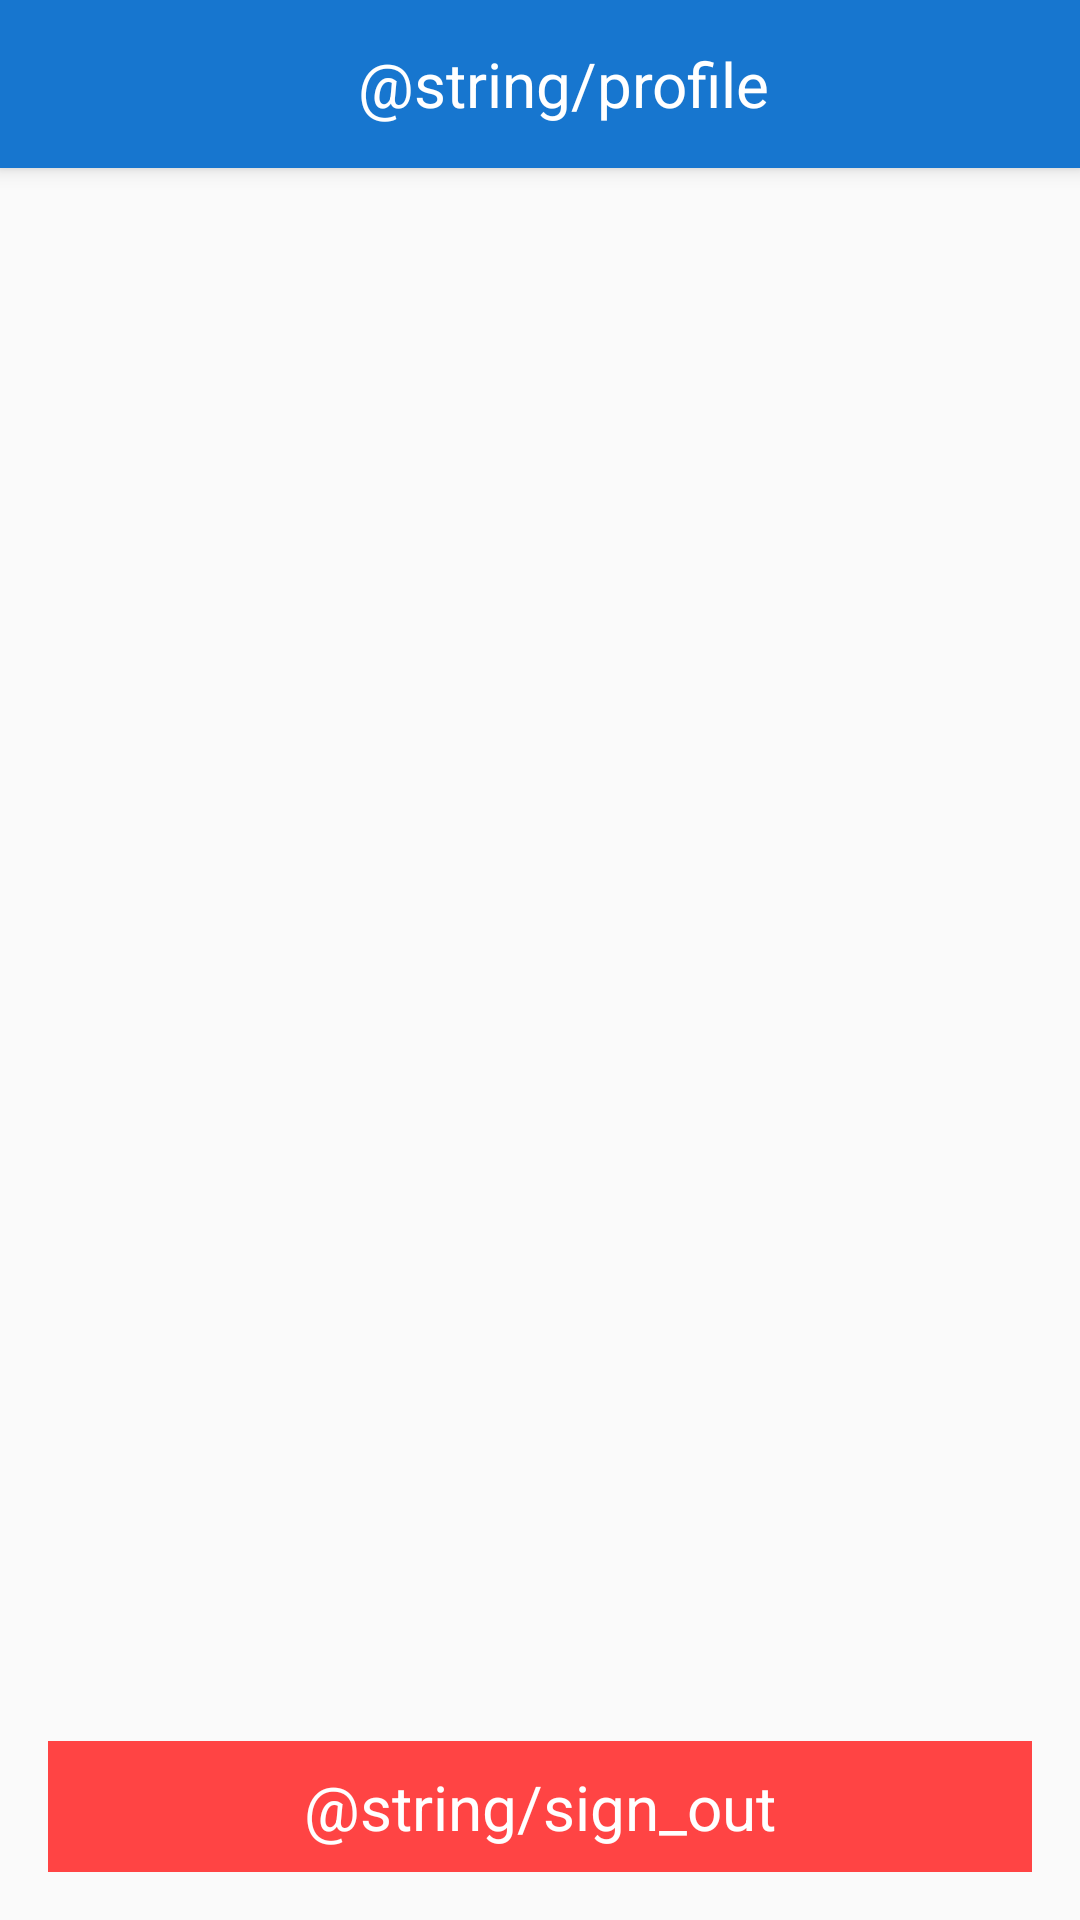

Reconstruct the res/layout file that produces this screen, plus the resources it refers to.
<!-- AndroidManifest.xml: application theme AppTheme -->
<!-- res/layout/activity_profile.xml -->
<?xml version="1.0" encoding="utf-8"?>
<android.support.design.widget.CoordinatorLayout
    xmlns:android="http://schemas.android.com/apk/res/android"
    xmlns:app="http://schemas.android.com/apk/res-auto"
    xmlns:tools="http://schemas.android.com/tools"
    android:layout_width="match_parent"
    android:layout_height="match_parent"
    android:fitsSystemWindows="true"
    tools:context="com.hmmelton.releave.ProfileActivity">

    <android.support.design.widget.AppBarLayout
        android:layout_width="match_parent"
        android:layout_height="wrap_content"
        android:theme="@style/AppTheme.AppBarOverlay">

        <android.support.v7.widget.Toolbar
            android:id="@+id/toolbar"
            android:layout_width="match_parent"
            android:layout_height="?attr/actionBarSize"
            android:background="?attr/colorPrimary"
            android:theme="@style/ThemeOverlay.AppCompat.ActionBar"
            app:popupTheme="@style/AppTheme.PopupOverlay">

            <RelativeLayout
                android:layout_width="match_parent"
                android:layout_height="wrap_content">

                <TextView
                    android:layout_width="wrap_content"
                    android:layout_height="wrap_content"
                    android:layout_centerInParent="true"
                    android:text="@string/profile"
                    android:textColor="@android:color/white"
                    android:textSize="10pt"/>

            </RelativeLayout>

        </android.support.v7.widget.Toolbar>

    </android.support.design.widget.AppBarLayout>

    <include layout="@layout/content_profile"/>

</android.support.design.widget.CoordinatorLayout>
<!-- res/layout/content_profile.xml (included above) -->
<?xml version="1.0" encoding="utf-8"?>
<RelativeLayout
    android:id="@+id/content_profile"
    xmlns:android="http://schemas.android.com/apk/res/android"
    xmlns:app="http://schemas.android.com/apk/res-auto"
    xmlns:tools="http://schemas.android.com/tools"
    android:layout_width="match_parent"
    android:layout_height="match_parent"
    android:padding="@dimen/standard_margin"
    app:layout_behavior="@string/appbar_scrolling_view_behavior"
    tools:context="com.hmmelton.releave.ProfileActivity"
    tools:showIn="@layout/activity_profile">

    <TextView
        android:id="@+id/sign_out_button"
        android:layout_width="match_parent"
        android:layout_height="wrap_content"
        android:background="@android:color/holo_red_light"
        android:layout_alignParentBottom="true"
        android:text="@string/sign_out"
        android:textAlignment="center"
        android:textSize="10pt"
        android:textColor="@android:color/white"
        android:padding="@dimen/half_standard_margin"/>

</RelativeLayout>
<!-- resources referenced by this layout -->
<resources>
  <dimen name="half_standard_margin">8dp</dimen>
  <dimen name="standard_margin">16dp</dimen>
  <style name="AppTheme.AppBarOverlay" parent="ThemeOverlay.AppCompat.Dark.ActionBar" />
  <style name="AppTheme.PopupOverlay" parent="ThemeOverlay.AppCompat.Light" />
  <style name="AppTheme" parent="Theme.AppCompat.Light.NoActionBar">
          
          <item name="colorPrimary">@color/colorPrimary</item>
          <item name="colorPrimaryDark">@color/colorPrimaryDark</item>
          <item name="colorAccent">@color/colorPrimaryDark</item>
      </style>
  <color name="colorPrimary">#1776cf</color>
  <color name="colorPrimaryDark">#1751cf</color>
</resources>
